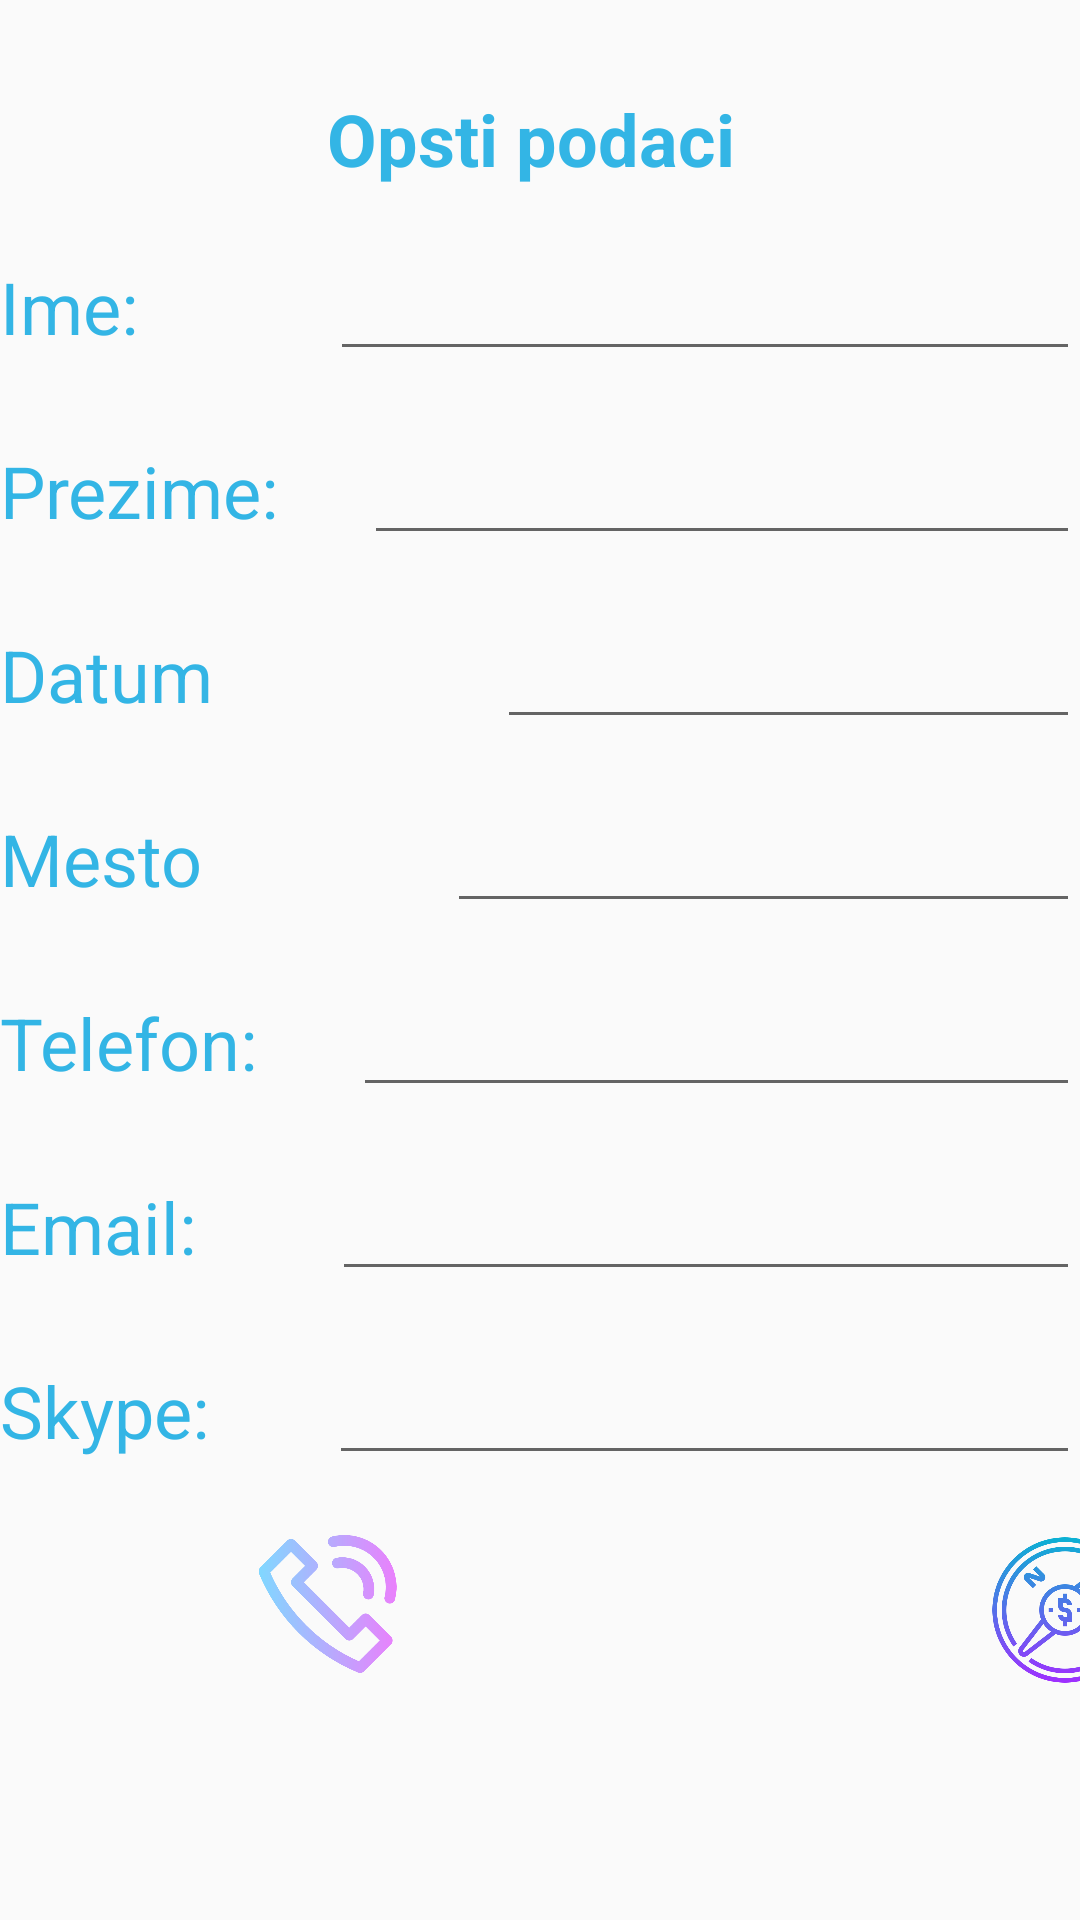

The Android layout XML behind this screen, and the referenced resources:
<!-- AndroidManifest.xml: application theme AppTheme -->
<!-- res/layout/activity_basic_info.xml -->
<?xml version="1.0" encoding="utf-8"?>
<android.support.constraint.ConstraintLayout xmlns:android="http://schemas.android.com/apk/res/android"
    xmlns:app="http://schemas.android.com/apk/res-auto"
    xmlns:tools="http://schemas.android.com/tools"
    android:layout_width="match_parent"
    android:layout_height="match_parent"
    tools:context=".BasicInfo">

    <ScrollView
        android:layout_width="match_parent"
        android:layout_height="match_parent">

        <LinearLayout
            android:layout_width="match_parent"
            android:layout_height="wrap_content"
            android:orientation="vertical" >

            <LinearLayout
                android:layout_width="match_parent"
                android:layout_height="match_parent"
                android:orientation="horizontal">

                <ImageView
                    android:id="@+id/imageHome"
                    android:layout_width="wrap_content"
                    android:layout_height="wrap_content"
                    android:layout_marginTop="10sp"
                    android:layout_weight="1"
                    app:srcCompat="@drawable/icons8_home_64" />
            </LinearLayout>

            <TextView
                android:id="@+id/textView9"
                android:layout_width="match_parent"
                android:layout_height="wrap_content"
                android:layout_marginTop="20sp"
                android:gravity="center_horizontal|center_vertical"
                android:text="Opsti podaci "
                android:textColor="@android:color/holo_blue_light"
                android:textSize="24sp"
                android:textStyle="bold" />

            <LinearLayout
                android:layout_width="match_parent"
                android:layout_height="match_parent"
                android:layout_marginTop="20sp"
                android:orientation="horizontal">

                <TextView
                    android:id="@+id/textView10"
                    android:layout_width="70dp"
                    android:layout_height="34dp"
                    android:layout_weight="1"
                    android:text="Ime:"
                    android:textColor="@android:color/holo_blue_light"
                    android:textSize="24sp" />

                <EditText
                    android:id="@+id/editIme"
                    android:layout_width="wrap_content"
                    android:layout_height="wrap_content"
                    android:layout_weight="1"
                    android:ems="10"
                    android:inputType="textPersonName"
                    android:textColor="@android:color/holo_blue_light" />
            </LinearLayout>

            <LinearLayout
                android:layout_width="match_parent"
                android:layout_height="match_parent"
                android:layout_marginTop="20sp"
                android:orientation="horizontal">

                <TextView
                    android:id="@+id/textView11"
                    android:layout_width="wrap_content"
                    android:layout_height="wrap_content"
                    android:layout_weight="1"
                    android:text="Prezime:"
                    android:textColor="@android:color/holo_blue_light"
                    android:textSize="24sp" />

                <EditText
                    android:id="@+id/editPrezime"
                    android:layout_width="wrap_content"
                    android:layout_height="wrap_content"
                    android:layout_weight="1"
                    android:ems="10"
                    android:inputType="textPersonName"
                    android:textColor="@android:color/holo_blue_light" />
            </LinearLayout>

            <LinearLayout
                android:layout_width="match_parent"
                android:layout_height="match_parent"
                android:layout_marginTop="20sp"
                android:orientation="horizontal">

                <TextView
                    android:id="@+id/textView12"
                    android:layout_width="wrap_content"
                    android:layout_height="35dp"
                    android:layout_weight="1"
                    android:text="Datum Rodjenja: "
                    android:textColor="@android:color/holo_blue_light"
                    android:textSize="24sp" />

                <EditText
                    android:id="@+id/editDatumRodjenja"
                    android:layout_width="wrap_content"
                    android:layout_height="wrap_content"
                    android:layout_weight="1"
                    android:ems="10"
                    android:inputType="textPersonName"
                    android:textColor="@android:color/holo_blue_light" />
            </LinearLayout>

            <LinearLayout
                android:layout_width="match_parent"
                android:layout_height="match_parent"
                android:layout_marginTop="20sp"
                android:orientation="horizontal">

                <TextView
                    android:id="@+id/textView13"
                    android:layout_width="148dp"
                    android:layout_height="34dp"
                    android:layout_weight="1"
                    android:text="Mesto Rodjenja:"
                    android:textColor="@android:color/holo_blue_light"
                    android:textSize="24sp" />

                <EditText
                    android:id="@+id/editMestoRodjenja"
                    android:layout_width="wrap_content"
                    android:layout_height="wrap_content"
                    android:layout_weight="1"
                    android:ems="10"
                    android:inputType="textPersonName"
                    android:textColor="@android:color/holo_blue_light" />
            </LinearLayout>

            <LinearLayout
                android:layout_width="match_parent"
                android:layout_height="match_parent"
                android:layout_marginTop="20sp"
                android:orientation="horizontal">

                <TextView
                    android:id="@+id/textView14"
                    android:layout_width="wrap_content"
                    android:layout_height="wrap_content"
                    android:layout_weight="1"
                    android:text="Telefon:"
                    android:textColor="@android:color/holo_blue_light"
                    android:textSize="24sp" />

                <EditText
                    android:id="@+id/editTelefon"
                    android:layout_width="wrap_content"
                    android:layout_height="wrap_content"
                    android:layout_weight="1"
                    android:ems="10"
                    android:inputType="textPersonName"
                    android:textColor="@android:color/holo_blue_light" />
            </LinearLayout>

            <LinearLayout
                android:layout_width="match_parent"
                android:layout_height="match_parent"
                android:layout_marginTop="20sp"
                android:orientation="horizontal">

                <TextView
                    android:id="@+id/textView15"
                    android:layout_width="wrap_content"
                    android:layout_height="wrap_content"
                    android:layout_weight="1"
                    android:text="Email: "
                    android:textColor="@android:color/holo_blue_light"
                    android:textSize="24sp" />

                <EditText
                    android:id="@+id/editEmail"
                    android:layout_width="wrap_content"
                    android:layout_height="wrap_content"
                    android:layout_weight="1"
                    android:ems="10"
                    android:inputType="textPersonName"
                    android:textColor="@android:color/holo_blue_light" />
            </LinearLayout>

            <LinearLayout
                android:layout_width="match_parent"
                android:layout_height="match_parent"
                android:layout_marginTop="20sp"
                android:orientation="horizontal">

                <TextView
                    android:id="@+id/textView16"
                    android:layout_width="wrap_content"
                    android:layout_height="wrap_content"
                    android:layout_weight="1"
                    android:text="Skype:"
                    android:textColor="@android:color/holo_blue_light"
                    android:textSize="24sp" />

                <EditText
                    android:id="@+id/editSkype"
                    android:layout_width="wrap_content"
                    android:layout_height="wrap_content"
                    android:layout_weight="1"
                    android:ems="10"
                    android:inputType="textPersonName"
                    android:textColor="@android:color/holo_blue_light" />
            </LinearLayout>

            <LinearLayout
                android:layout_width="match_parent"
                android:layout_height="match_parent"
                android:layout_marginTop="20sp"
                android:orientation="horizontal">

                <ImageView
                    android:id="@+id/imageDialler"
                    android:layout_width="match_parent"
                    android:layout_height="46dp"
                    android:layout_marginRight="5sp"
                    android:layout_weight="1"
                    app:srcCompat="@drawable/phonecall" />

                <ImageView
                    android:id="@+id/imageCompass"
                    android:layout_width="400dp"
                    android:layout_height="50dp"
                    android:layout_marginRight="5sp"
                    android:layout_weight="1"
                    app:srcCompat="@drawable/compass" />

                <ImageView
                    android:id="@+id/imageMail"
                    android:layout_width="wrap_content"
                    android:layout_height="match_parent"
                    android:layout_marginLeft="5sp"
                    android:layout_weight="1"
                    app:srcCompat="@drawable/email" />
            </LinearLayout>
        </LinearLayout>
    </ScrollView>
</android.support.constraint.ConstraintLayout>
<!-- resources referenced by this layout -->
<resources>
  <!-- drawable compass: png bitmap (drawable, 58730 bytes) -->
  <!-- drawable phonecall: png bitmap (drawable, 25226 bytes) -->
  <style name="AppTheme" parent="Theme.AppCompat.Light.DarkActionBar">
          
          <item name="colorPrimary">@color/colorPrimary</item>
          <item name="colorPrimaryDark">@color/colorPrimaryDark</item>
          <item name="colorAccent">@color/colorAccent</item>
      </style>
  <!-- not gathered from this repository: default colours our renderer supplied (Android Studio template values) -->
  <color name="colorPrimary">#FF6200EE</color>
  <color name="colorPrimaryDark">#FF3700B3</color>
  <color name="colorAccent">#FF03DAC5</color>
</resources>
